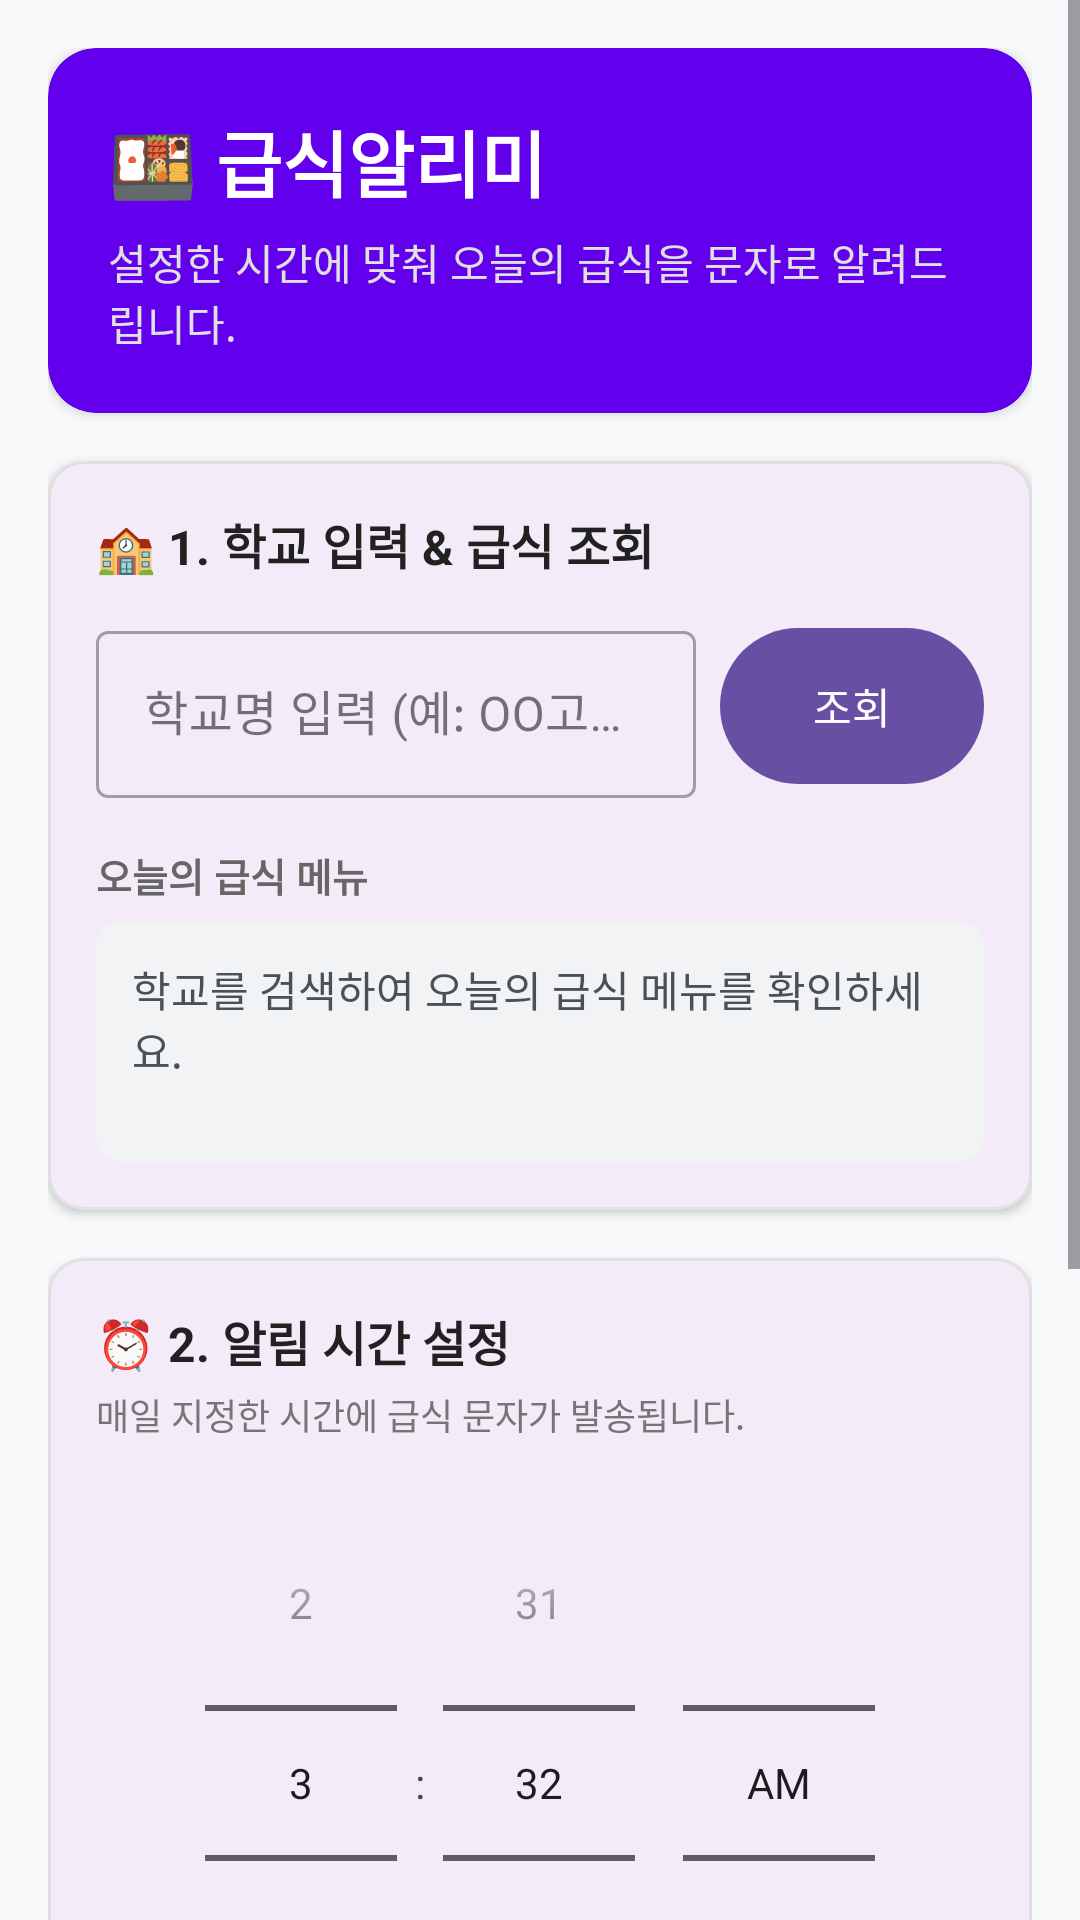

Android layout source for this screen:
<!-- AndroidManifest.xml: application theme Theme.레전드컴일수행 -->
<!-- res/layout/fragment_setting.xml -->
<?xml version="1.0" encoding="utf-8"?>
<ScrollView xmlns:android="http://schemas.android.com/apk/res/android"
    xmlns:app="http://schemas.android.com/apk/res-auto"
    android:layout_width="match_parent"
    android:layout_height="match_parent"
    android:background="#F8F9FA"
    android:fillViewport="true">

    <LinearLayout
        android:layout_width="match_parent"
        android:layout_height="wrap_content"
        android:orientation="vertical"
        android:padding="16dp">

        
        <com.google.android.material.card.MaterialCardView
            android:layout_width="match_parent"
            android:layout_height="wrap_content"
            android:layout_marginBottom="16dp"
            app:cardBackgroundColor="@color/design_default_color_primary"
            app:cardCornerRadius="16dp"
            app:cardElevation="2dp"
            app:strokeWidth="0dp">

            <LinearLayout
                android:layout_width="match_parent"
                android:layout_height="wrap_content"
                android:orientation="vertical"
                android:padding="20dp">

                <TextView
                    android:layout_width="wrap_content"
                    android:layout_height="wrap_content"
                    android:text="@string/header_title"
                    android:textColor="@android:color/white"
                    android:textSize="24sp"
                    android:textStyle="bold" />

                <TextView
                    android:layout_width="wrap_content"
                    android:layout_height="wrap_content"
                    android:layout_marginTop="6dp"
                    android:text="@string/header_subtitle"
                    android:textColor="#E0E0E0"
                    android:textSize="14sp" />
            </LinearLayout>
        </com.google.android.material.card.MaterialCardView>

        
        <com.google.android.material.card.MaterialCardView
            android:layout_width="match_parent"
            android:layout_height="wrap_content"
            android:layout_marginBottom="16dp"
            app:cardCornerRadius="12dp"
            app:cardElevation="2dp"
            app:strokeColor="#E0E0E0"
            app:strokeWidth="1dp">

            <LinearLayout
                android:layout_width="match_parent"
                android:layout_height="wrap_content"
                android:orientation="vertical"
                android:padding="16dp">

                <TextView
                    android:layout_width="wrap_content"
                    android:layout_height="wrap_content"
                    android:text="@string/section1_title"
                    android:textColor="#212121"
                    android:textSize="16sp"
                    android:textStyle="bold" />

                <LinearLayout
                    android:layout_width="match_parent"
                    android:layout_height="wrap_content"
                    android:layout_marginTop="12dp"
                    android:gravity="center_vertical"
                    android:orientation="horizontal">

                    <com.google.android.material.textfield.TextInputLayout
                        style="@style/Widget.MaterialComponents.TextInputLayout.OutlinedBox"
                        android:layout_width="0dp"
                        android:layout_height="wrap_content"
                        android:layout_weight="1"
                        android:hint="@string/hint_school_name">

                        <com.google.android.material.textfield.TextInputEditText
                            android:id="@+id/etSchoolName"
                            android:layout_width="match_parent"
                            android:layout_height="wrap_content"
                            android:inputType="text"
                            android:maxLines="1" />
                    </com.google.android.material.textfield.TextInputLayout>

                    <com.google.android.material.button.MaterialButton
                        android:id="@+id/btnSearchSchool"
                        android:layout_width="wrap_content"
                        android:layout_height="60dp"
                        android:layout_marginStart="8dp"
                        android:text="@string/btn_search" />
                </LinearLayout>

                
                <TextView
                    android:layout_width="wrap_content"
                    android:layout_height="wrap_content"
                    android:layout_marginTop="16dp"
                    android:text="@string/title_meal_menu"
                    android:textColor="#666666"
                    android:textSize="13sp"
                    android:textStyle="bold" />

                <com.google.android.material.card.MaterialCardView
                    android:layout_width="match_parent"
                    android:layout_height="wrap_content"
                    android:layout_marginTop="6dp"
                    app:cardBackgroundColor="#F1F3F5"
                    app:cardCornerRadius="8dp"
                    app:cardElevation="0dp"
                    app:strokeWidth="0dp">

                    <TextView
                        android:id="@+id/tvMealResult"
                        android:layout_width="match_parent"
                        android:layout_height="wrap_content"
                        android:minHeight="80dp"
                        android:padding="12dp"
                        android:text="@string/default_meal_result"
                        android:textColor="#495057"
                        android:textSize="14sp" />
                </com.google.android.material.card.MaterialCardView>

            </LinearLayout>
        </com.google.android.material.card.MaterialCardView>

        
        <com.google.android.material.card.MaterialCardView
            android:layout_width="match_parent"
            android:layout_height="wrap_content"
            android:layout_marginBottom="16dp"
            app:cardCornerRadius="12dp"
            app:cardElevation="2dp"
            app:strokeColor="#E0E0E0"
            app:strokeWidth="1dp">

            <LinearLayout
                android:layout_width="match_parent"
                android:layout_height="wrap_content"
                android:gravity="center_horizontal"
                android:orientation="vertical"
                android:padding="16dp">

                <TextView
                    android:layout_width="match_parent"
                    android:layout_height="wrap_content"
                    android:text="@string/section2_title"
                    android:textColor="#212121"
                    android:textSize="16sp"
                    android:textStyle="bold" />

                <TextView
                    android:layout_width="match_parent"
                    android:layout_height="wrap_content"
                    android:layout_marginTop="4dp"
                    android:text="@string/section2_subtitle"
                    android:textColor="#757575"
                    android:textSize="12sp" />

                <TimePicker
                    android:id="@+id/timePicker"
                    android:layout_width="wrap_content"
                    android:layout_height="wrap_content"
                    android:layout_marginTop="8dp"
                    android:timePickerMode="spinner" />

            </LinearLayout>
        </com.google.android.material.card.MaterialCardView>

        
        <com.google.android.material.card.MaterialCardView
            android:layout_width="match_parent"
            android:layout_height="wrap_content"
            android:layout_marginBottom="24dp"
            app:cardCornerRadius="12dp"
            app:cardElevation="2dp"
            app:strokeColor="#E0E0E0"
            app:strokeWidth="1dp">

            <LinearLayout
                android:layout_width="match_parent"
                android:layout_height="wrap_content"
                android:orientation="vertical"
                android:padding="16dp">

                <TextView
                    android:layout_width="wrap_content"
                    android:layout_height="wrap_content"
                    android:text="@string/section4_title"
                    android:textColor="#212121"
                    android:textSize="16sp"
                    android:textStyle="bold" />

                <com.google.android.material.textfield.TextInputLayout
                    style="@style/Widget.MaterialComponents.TextInputLayout.OutlinedBox"
                    android:layout_width="match_parent"
                    android:layout_height="wrap_content"
                    android:layout_marginTop="12dp"
                    android:hint="@string/hint_phone_number">

                    <com.google.android.material.textfield.TextInputEditText
                        android:id="@+id/etPhoneNumber"
                        android:layout_width="match_parent"
                        android:layout_height="wrap_content"
                        android:inputType="phone"
                        android:maxLines="1" />
                </com.google.android.material.textfield.TextInputLayout>

                <LinearLayout
                    android:layout_width="match_parent"
                    android:layout_height="wrap_content"
                    android:layout_marginTop="16dp"
                    android:orientation="horizontal">

                    <com.google.android.material.button.MaterialButton
                        android:id="@+id/btnSaveSetting"
                        style="@style/Widget.MaterialComponents.Button.OutlinedButton"
                        android:layout_width="0dp"
                        android:layout_height="52dp"
                        android:layout_marginEnd="6dp"
                        android:layout_weight="1"
                        android:text="@string/btn_save_setting" />

                    <com.google.android.material.button.MaterialButton
                        android:id="@+id/btnSendSmsNow"
                        android:layout_width="0dp"
                        android:layout_height="52dp"
                        android:layout_marginStart="6dp"
                        android:layout_weight="1"
                        android:text="@string/btn_send_sms_now" />
                </LinearLayout>

            </LinearLayout>
        </com.google.android.material.card.MaterialCardView>

    </LinearLayout>
</ScrollView>
<!-- resources referenced by this layout -->
<resources>
  <string name="btn_save_setting">알림 설정 저장</string>
  <string name="btn_search">조회</string>
  <string name="btn_send_sms_now">문자 바로 전송</string>
  <string name="default_meal_result">학교를 검색하여 오늘의 급식 메뉴를 확인하세요.</string>
  <string name="header_subtitle">설정한 시간에 맞춰 오늘의 급식을 문자로 알려드립니다.</string>
  <string name="header_title">🍱 급식알리미</string>
  <string name="hint_phone_number">전화번호 입력 (- 제외)</string>
  <string name="hint_school_name">학교명 입력 (예: OO고등학교)</string>
  <string name="section1_title">🏫 1. 학교 입력 &amp; 급식 조회</string>
  <string name="section2_subtitle">매일 지정한 시간에 급식 문자가 발송됩니다.</string>
  <string name="section2_title">⏰ 2. 알림 시간 설정</string>
  <string name="section4_title">📱 4. 수신자 전화번호</string>
  <string name="title_meal_menu">오늘의 급식 메뉴</string>
  <style name="Theme.레전드컴일수행" parent="Base.Theme.레전드컴일수행" />
  <style name="Base.Theme.레전드컴일수행" parent="Theme.Material3.DayNight.NoActionBar">
          
          
      </style>
</resources>
